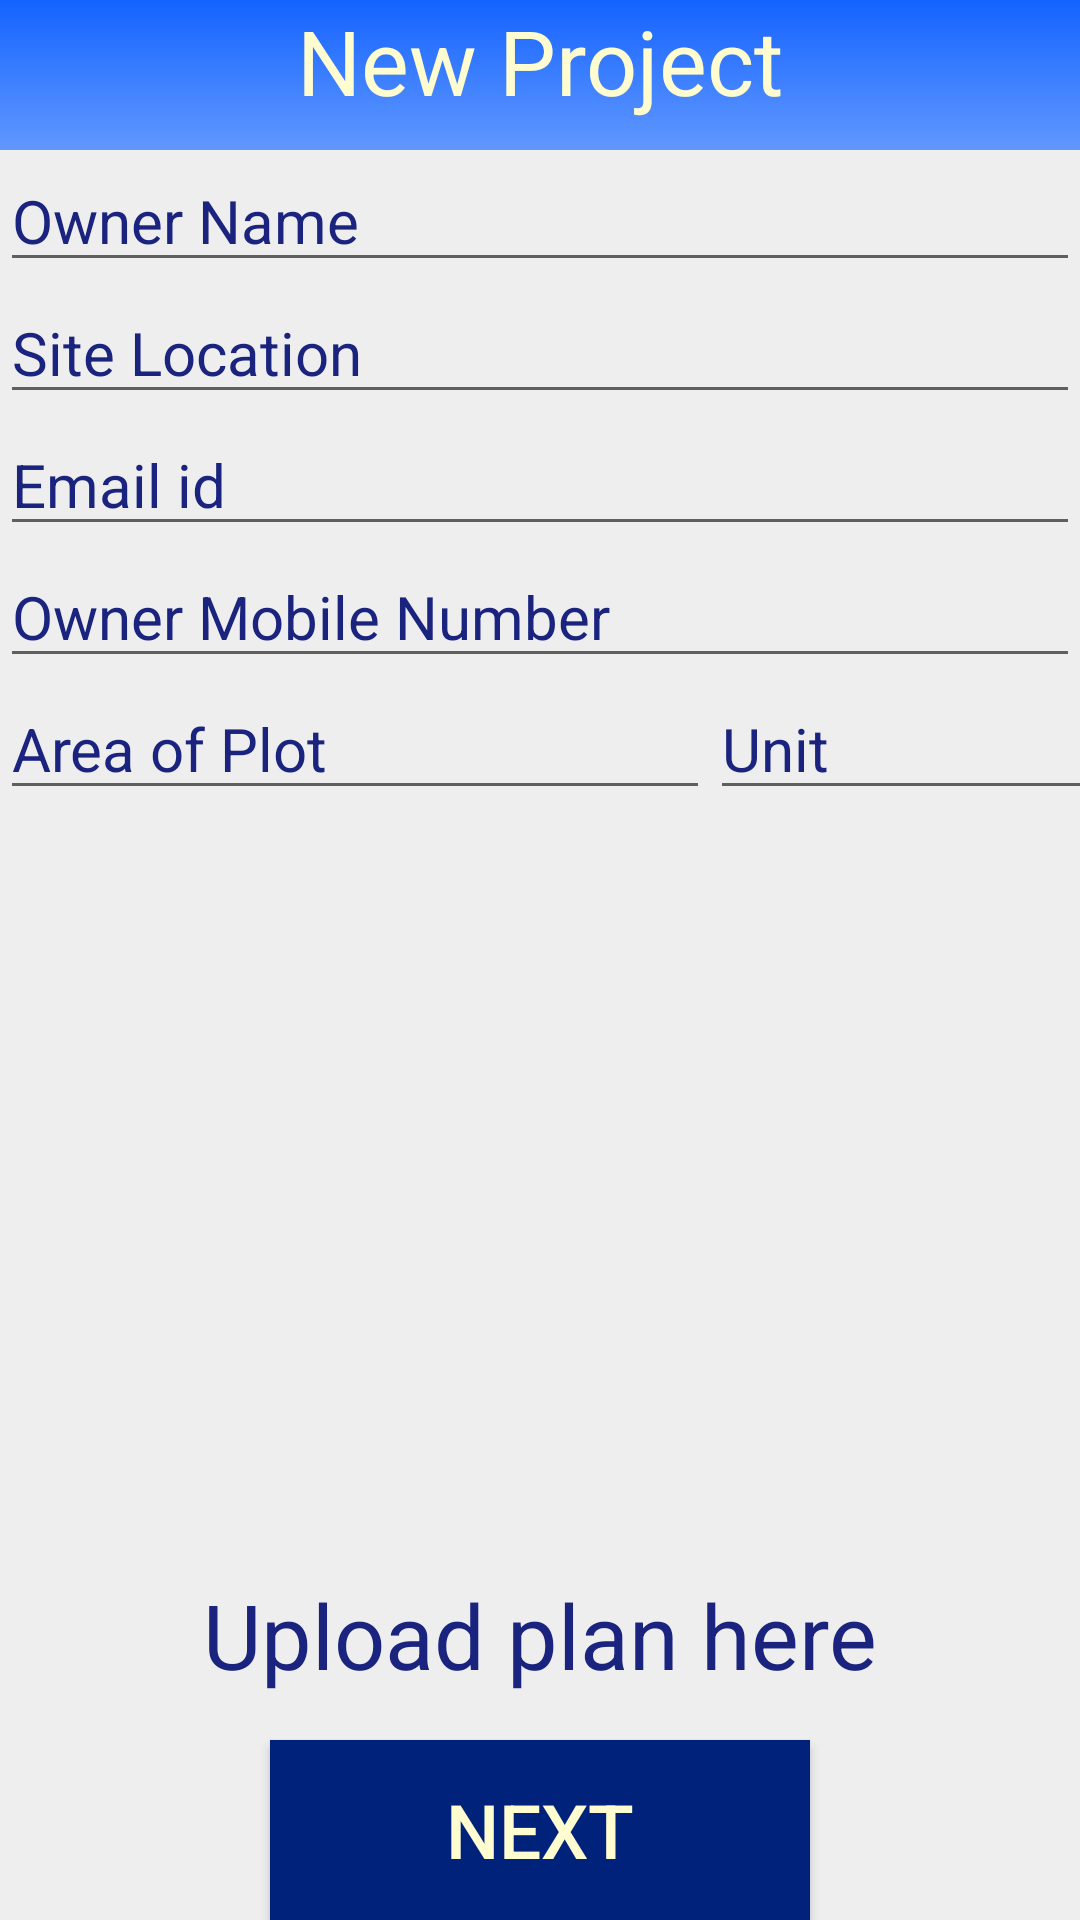

Reconstruct the res/layout file that produces this screen, plus the resources it refers to.
<!-- AndroidManifest.xml: application theme AppTheme -->
<!-- res/layout/activity_newprojectdetail.xml -->
<?xml version="1.0" encoding="utf-8"?>
<androidx.constraintlayout.widget.ConstraintLayout xmlns:android="http://schemas.android.com/apk/res/android"
    xmlns:app="http://schemas.android.com/apk/res-auto"
    xmlns:tools="http://schemas.android.com/tools"
    android:layout_width="match_parent"
    android:layout_height="match_parent"
    android:background="#eeeeee"
    android:orientation="vertical"
    tools:context=".NewProjectDetail">

    <TextView
        android:id="@+id/et_new"
        android:layout_width="match_parent"
        android:layout_height="50dp"
        android:background="@drawable/light_blue_gradient"
        android:text="New Project"
        android:textAlignment="center"
        android:textColor="#fffdd0"
        android:textSize="30dp"
        app:layout_constraintTop_toTopOf="parent" />

    <EditText
        android:id="@+id/et_ownername"
        android:layout_width="match_parent"
        android:layout_height="wrap_content"
        android:ems="10"
        android:hint="Owner Name"
        android:inputType="textPersonName"
        android:textColorHint="#1a237e"
        android:textSize="20dp"
        app:layout_constraintTop_toBottomOf="@id/et_new" />

    <EditText
        android:id="@+id/et_sitelocation"
        android:layout_width="match_parent"
        android:layout_height="wrap_content"
        android:ems="10"
        android:hint="Site Location"
        android:inputType="textPostalAddress"
        android:textColorHint="#1a237e"
        android:textSize="20dp"
        app:layout_constraintTop_toBottomOf="@+id/et_ownername" />

    <EditText
        android:id="@+id/et_owneremail"
        android:layout_width="match_parent"
        android:layout_height="wrap_content"
        android:ems="10"
        android:hint="Email id"
        android:inputType="textEmailAddress"
        android:textColorHint="#1a237e"
        android:textSize="20dp"
        app:layout_constraintTop_toBottomOf="@id/et_sitelocation" />

    <EditText
        android:id="@+id/et_ownernumber"
        android:layout_width="match_parent"
        android:layout_height="wrap_content"
        android:ems="10"
        android:hint="Owner Mobile Number"
        android:inputType="phone"
        android:textColorHint="#1a237e"
        android:textSize="20dp"
        app:layout_constraintTop_toBottomOf="@id/et_owneremail" />

    <EditText
        android:id="@+id/et_area"
        android:layout_width="0dp"
        android:layout_height="wrap_content"
        android:ems="10"
        android:hint="Area of Plot"
        android:inputType="numberDecimal"
        android:textColorHint="#1a237e"
        android:textSize="20dp"
        app:layout_constraintStart_toStartOf="parent"
        app:layout_constraintTop_toBottomOf="@id/et_ownernumber" />

    <EditText
        android:id="@+id/et_unit"
        android:layout_width="0dp"
        android:layout_height="wrap_content"
        android:layout_weight="1"
        android:ems="7"
        android:hint="Unit"
        android:textColorHint="#1a237e"
        android:textSize="20dp"
        app:layout_constraintStart_toEndOf="@id/et_area"
        app:layout_constraintTop_toBottomOf="@id/et_ownernumber" />

    <Button
        android:id="@+id/nextButton"
        android:layout_width="180dp"
        android:layout_height="60dp"
        android:layout_gravity="center"
        android:background="#00227b"
        android:text="Next"
        android:textColor="#fffdd0"
        android:textSize="25dp"
        app:layout_constraintBottom_toBottomOf="parent"
        app:layout_constraintEnd_toEndOf="parent"
        app:layout_constraintStart_toStartOf="parent" />

    <TextView
        android:id="@+id/uploadText"
        android:layout_width="match_parent"
        android:layout_height="wrap_content"
        android:layout_marginBottom="15dp"
        android:layout_weight="1"
        android:text="Upload plan here"
        android:textAlignment="center"
        android:textColor="#1a237e"
        android:textSize="30dp"
        app:layout_constraintBottom_toTopOf="@id/nextButton" />

    <ImageView
        android:id="@+id/pdfIcon"
        android:layout_width="match_parent"
        android:layout_height="0dp"
        app:layout_constraintTop_toBottomOf="@id/et_area"
        app:layout_constraintBottom_toTopOf="@id/uploadText"
        app:srcCompat="@drawable/pdf" />

    <TextView
        android:id="@+id/selectedPdf"
        android:layout_width="wrap_content"
        android:layout_height="wrap_content"
        android:text="Selected PDf"
        android:textSize="30sp"
        android:visibility="gone"
        app:layout_constraintStart_toStartOf="parent"
        app:layout_constraintEnd_toEndOf="parent"
        app:layout_constraintTop_toBottomOf="@id/et_area"
        app:layout_constraintBottom_toTopOf="@id/nextButton"/>

    <Button
        android:id="@+id/removePdf"
        android:layout_width="wrap_content"
        android:layout_height="wrap_content"
        android:text="Remove Pdf"
        android:background="@android:color/transparent"
        android:textColor="@color/colorAccent"
        android:padding="10dp"
        android:visibility="gone"
        app:layout_constraintTop_toBottomOf="@id/selectedPdf"
        app:layout_constraintStart_toStartOf="@id/selectedPdf"
        app:layout_constraintEnd_toEndOf="@id/selectedPdf"/>

</androidx.constraintlayout.widget.ConstraintLayout>
<!-- resources referenced by this layout -->
<resources>
  <color name="colorAccent">#21618C</color>
  <!-- drawable light_blue_gradient (drawable) -->
  <?xml version="1.0" encoding="utf-8"?>
  <shape android:layout_width="409dp"
      android:layout_height="730dp"
      android:shape="rectangle"
      xmlns:android="http://schemas.android.com/apk/res/android">
  
      <gradient
          android:angle="90"
          android:startColor="@color/lightBlue"
          android:endColor="@color/darkBlue" />
  </shape>
  <style name="AppTheme" parent="Theme.AppCompat.Light.DarkActionBar">
          
          <item name="colorPrimary">@color/colorPrimary</item>
          <item name="colorPrimaryDark">@color/colorPrimaryDark</item>
          <item name="colorAccent">@color/colorAccent</item>
      </style>
  <color name="lightBlue">#6198ff</color>
  <color name="darkBlue">#1463ff</color>
  <color name="colorPrimary">#1a237e</color>
  <color name="colorPrimaryDark">#21618C</color>
</resources>
